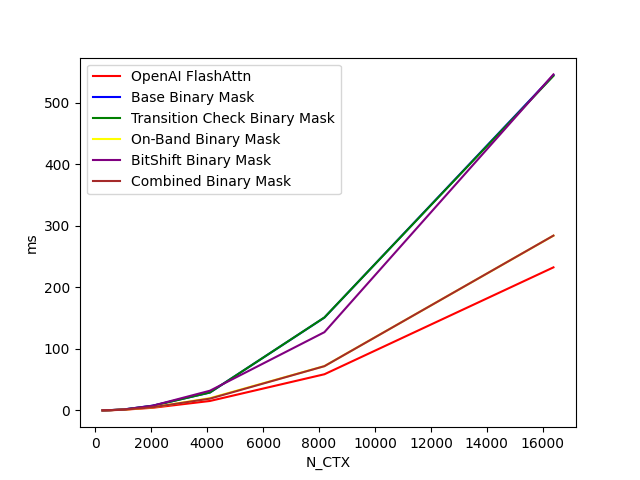

The data file committed next to this chart (first rows):
N_CTX, OpenAI FlashAttn, Base Binary Mask, Transition Check Binary Mask, On-Band Binary Mask, BitShift Binary Mask, Combined Binary Mask
256, 0.09917, 0.1553, 0.15, 0.1563, 0.1563, 0.1554
512, 0.3359, 0.5193, 0.4516, 0.4463, 0.4812, 0.4392
1024, 1.221, 1.723, 1.597, 1.455, 1.629, 1.434
2048, 4.353, 7.789, 7.478, 5.099, 7.674, 5.151
4096, 15.41, 29.17, 29.15, 20, 32.07, 19.21
8192, 58.84, 151, 151.1, 72.08, 127.2, 71.96
16384, 232.6, 544.8, 543.7, 284.1, 546.1, 284.2
